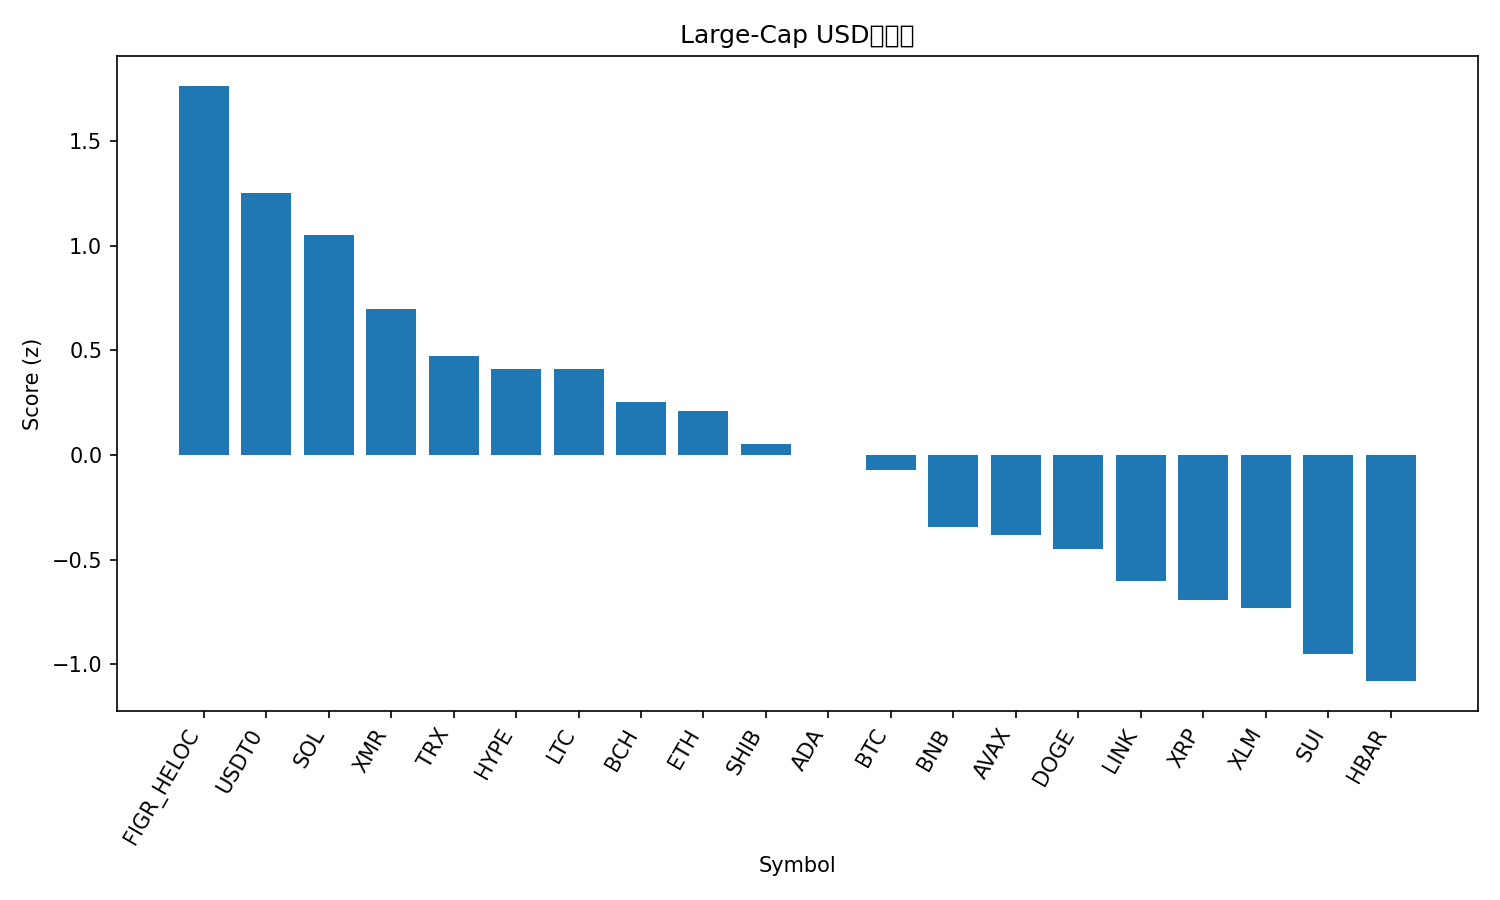

The table this chart was drawn from, first rows:
rank, name, symbol, price, pct_1h, pct_24h, pct_7d, pct_1h_vs_btc, pct_24h_vs_btc, pct_7d_vs_btc, market_cap_rank, market_cap, volume_usd, score
1, Figure Heloc, FIGR_HELOC, 1.0, 0.0, 2.519, 0.2187, 0.5916, 6.449, 11.92, 15, 12986501992, 5942967, 1.765
2, USDT0, USDT0, 0.9997, -0.147, -0.07317, -0.09305, 0.4446, 3.857, 11.61, 30, 7485772824, 646277208, 1.254
3, Solana, SOL, 193.1, 0.05727, -0.7017, -16.51, 0.6489, 3.228, -4.81, 6, 105758956596, 13167017086, 1.052
4, Monero, XMR, 304.7, -0.2049, -2.808, -6.141, 0.3867, 1.122, 5.557, 36, 5633522393, 189322389, 0.6999
5, TRON, TRX, 0.3098, -0.2253, -3.651, -10.1, 0.3663, 0.2794, 1.6, 10, 29334023002, 1132175125, 0.471
6, Hyperliquid, HYPE, 37.89, 0.1578, -7.23, -17.63, 0.7494, -3.3, -5.935, 21, 10223876476, 863701050, 0.4108
7, Litecoin, LTC, 92.26, 0.1076, -5.482, -22.42, 0.6992, -1.552, -10.73, 31, 7071994351, 1099946721, 0.409
8, Bitcoin Cash, BCH, 516.3, -0.2236, -4.922, -12.84, 0.368, -0.9916, -1.141, 20, 10323462698, 577791170, 0.2557
9, Ethereum, ETH, 3937, -0.2399, -4.584, -17.08, 0.3517, -0.654, -5.377, 2, 475735506749, 52784172776, 0.2088
10, Shiba Inu, SHIB, 1.03e-05, -0.1971, -5.552, -19.21, 0.3945, -1.622, -7.514, 32, 6089975315, 273992528, 0.05138
11, Cardano, ADA, 0.67, -0.09954, -6.402, -22.83, 0.4921, -2.472, -11.13, 11, 24560722407, 1845749541, -0.000396
12, Bitcoin, BTC, 110396, -0.5916, -3.93, -11.7, 0.0, 0.0, 0.0, 1, 2202845378146, 76563643890, -0.07113
13, BNB, BNB, 1160, -0.2638, -9.946, -12.23, 0.3278, -6.016, -0.5313, 4, 161433785431, 8044337220, -0.3439
14, Avalanche, AVAX, 22.07, -0.598, -2.688, -26.28, -0.006382, 1.242, -14.59, 23, 9432664045, 1370606941, -0.3842
15, Dogecoin, DOGE, 0.1959, -0.3531, -6.653, -25.13, 0.2385, -2.723, -13.43, 9, 29760784860, 4648896169, -0.4481
16, Chainlink, LINK, 18.31, -0.5989, -6.13, -19.91, -0.007256, -2.2, -8.211, 16, 12758052062, 1456930571, -0.6042
17, XRP, XRP, 2.41, -0.6129, -6.967, -19.27, -0.0213, -3.037, -7.574, 5, 145039169376, 7617834932, -0.6937
18, Stellar, XLM, 0.3226, -0.5906, -7.393, -19.75, 0.0009603, -3.463, -8.049, 19, 10369439972, 347587027, -0.7324
19, Sui, SUI, 2.68, -0.7002, -6.639, -25.37, -0.1086, -2.709, -13.67, 22, 9772656828, 2335944909, -0.9512
20, Hedera, HBAR, 0.1772, -0.8926, -6.233, -21.56, -0.301, -2.303, -9.866, 29, 7534397671, 464459386, -1.08
21, Mantle, MNT, 1.82, -0.3484, -15.09, -22.41, 0.2432, -11.16, -10.71, 34, 5951316860, 640270769, -1.328
